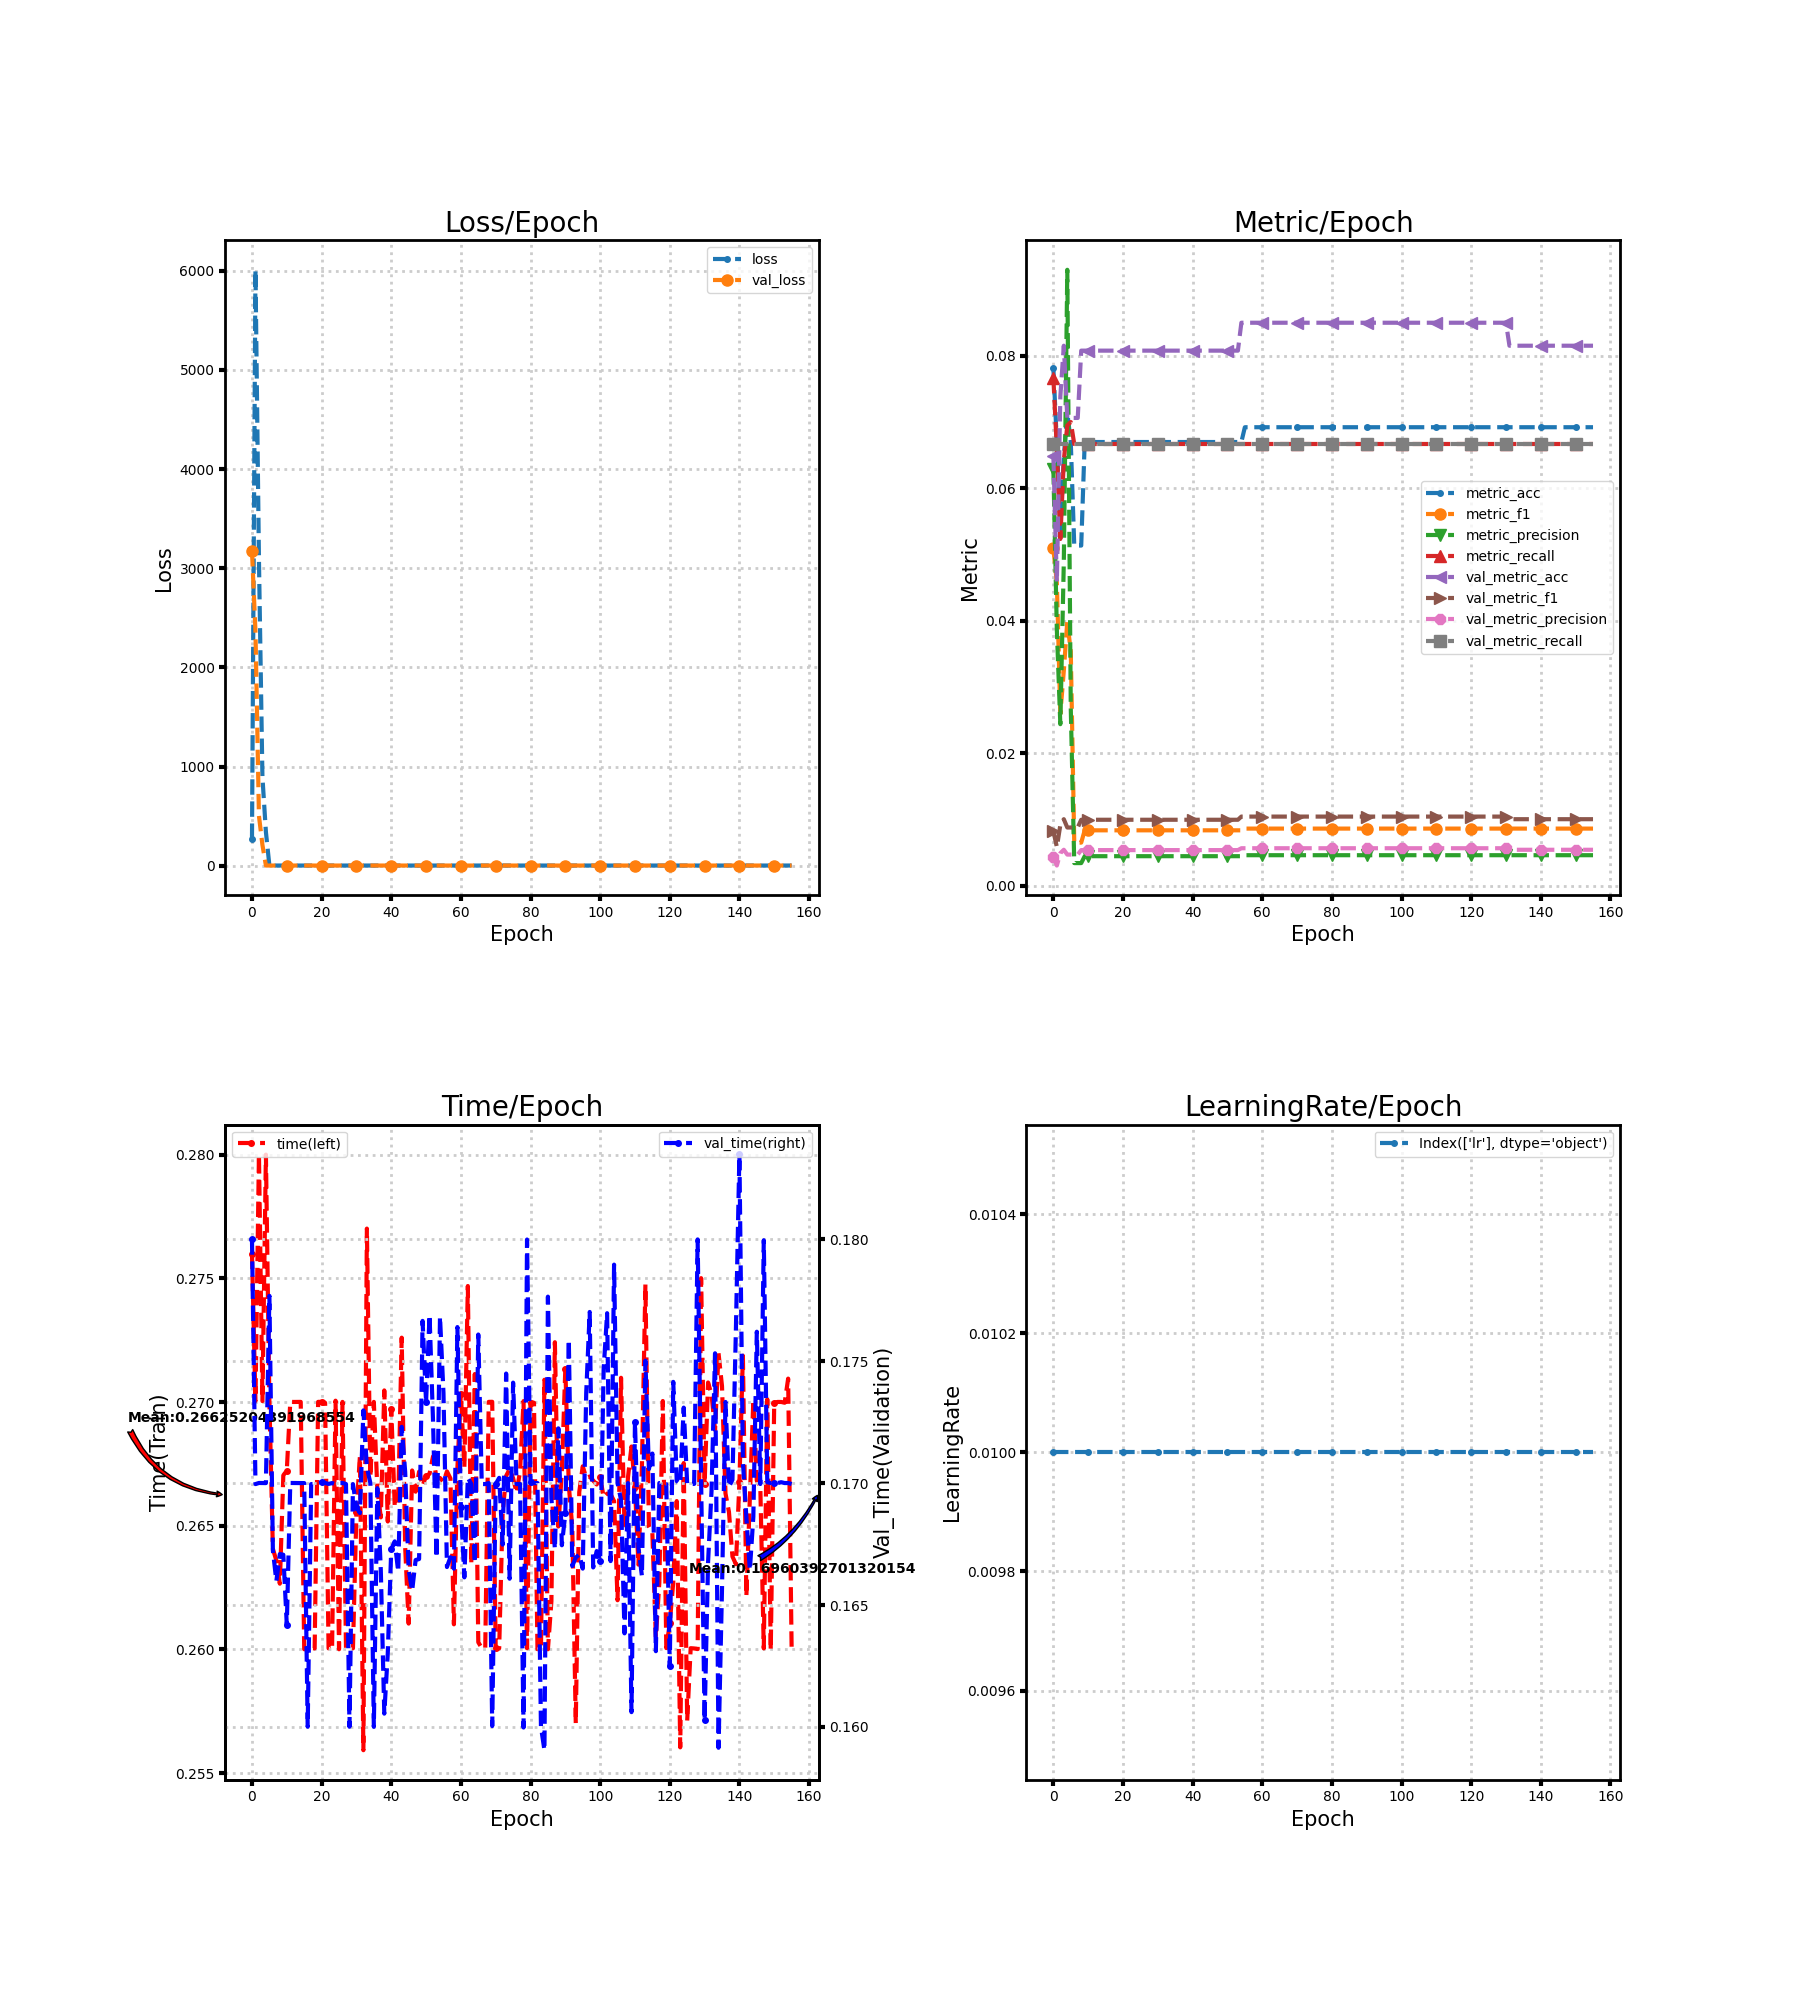

The file beside this chart, header and first rows:
loss, metric_acc, metric_f1, metric_precision, metric_recall, time, lr, val_loss, val_metric_acc, val_metric_f1, val_metric_precision, val_metric_recall, val_time
271.3, 0.07812, 0.05098, 0.06288, 0.07663, 0.276, 0.01, 3173, 0.0649, 0.008276, 0.004412, 0.06667, 0.18
6009, 0.06696, 0.04571, 0.03862, 0.06595, 0.27, 0.01, 2363, 0.04583, 0.005842, 0.003055, 0.06667, 0.17
3087, 0.05357, 0.02593, 0.02438, 0.05233, 0.28, 0.01, 503.5, 0.07382, 0.009166, 0.004921, 0.06667, 0.17
895.6, 0.06473, 0.03244, 0.04885, 0.06419, 0.27, 0.01, 210.8, 0.0815, 0.01005, 0.005433, 0.06667, 0.17
341.5, 0.07143, 0.03989, 0.09295, 0.06946, 0.28, 0.01, 2.707, 0.0706, 0.008792, 0.004706, 0.06667, 0.17
2.768, 0.06696, 0.03535, 0.02676, 0.06998, 0.27, 0.01, 2.707, 0.0706, 0.008792, 0.004706, 0.06667, 0.1777
2.712, 0.05134, 0.006511, 0.003423, 0.06667, 0.2641, 0.01, 2.707, 0.0706, 0.008792, 0.004706, 0.06667, 0.1672
2.712, 0.05134, 0.006511, 0.003423, 0.06667, 0.2636, 0.01, 2.706, 0.0706, 0.008792, 0.004706, 0.06667, 0.166
2.712, 0.05134, 0.006511, 0.003423, 0.06667, 0.2627, 0.01, 2.706, 0.08075, 0.009963, 0.005384, 0.06667, 0.1671
2.712, 0.06696, 0.008368, 0.004464, 0.06667, 0.267, 0.01, 2.706, 0.08075, 0.009963, 0.005384, 0.06667, 0.1671
2.712, 0.06696, 0.008368, 0.004464, 0.06667, 0.2672, 0.01, 2.706, 0.08075, 0.009963, 0.005384, 0.06667, 0.1642
2.712, 0.06696, 0.008368, 0.004464, 0.06667, 0.27, 0.01, 2.706, 0.08075, 0.009963, 0.005384, 0.06667, 0.17
2.712, 0.06696, 0.008368, 0.004464, 0.06667, 0.27, 0.01, 2.706, 0.08075, 0.009963, 0.005384, 0.06667, 0.17
2.712, 0.06696, 0.008368, 0.004464, 0.06667, 0.27, 0.01, 2.706, 0.08075, 0.009963, 0.005384, 0.06667, 0.17
2.712, 0.06696, 0.008368, 0.004464, 0.06667, 0.27, 0.01, 2.706, 0.08075, 0.009963, 0.005384, 0.06667, 0.17
2.712, 0.06696, 0.008368, 0.004464, 0.06667, 0.26, 0.01, 2.706, 0.08075, 0.009963, 0.005384, 0.06667, 0.17
2.712, 0.06696, 0.008368, 0.004464, 0.06667, 0.26, 0.01, 2.706, 0.08075, 0.009963, 0.005384, 0.06667, 0.16
2.711, 0.06696, 0.008368, 0.004464, 0.06667, 0.2601, 0.01, 2.705, 0.08075, 0.009963, 0.005384, 0.06667, 0.17
2.711, 0.06696, 0.008368, 0.004464, 0.06667, 0.26, 0.01, 2.705, 0.08075, 0.009963, 0.005384, 0.06667, 0.17
2.711, 0.06696, 0.008368, 0.004464, 0.06667, 0.27, 0.01, 2.705, 0.08075, 0.009963, 0.005384, 0.06667, 0.17
2.711, 0.06696, 0.008368, 0.004464, 0.06667, 0.27, 0.01, 2.705, 0.08075, 0.009963, 0.005384, 0.06667, 0.17
2.711, 0.06696, 0.008368, 0.004464, 0.06667, 0.27, 0.01, 2.705, 0.08075, 0.009963, 0.005384, 0.06667, 0.17
2.711, 0.06696, 0.008368, 0.004464, 0.06667, 0.26, 0.01, 2.705, 0.08075, 0.009963, 0.005384, 0.06667, 0.17
2.711, 0.06696, 0.008368, 0.004464, 0.06667, 0.26, 0.01, 2.705, 0.08075, 0.009963, 0.005384, 0.06667, 0.17
2.71, 0.06696, 0.008368, 0.004464, 0.06667, 0.2701, 0.01, 2.705, 0.08075, 0.009963, 0.005384, 0.06667, 0.17
2.71, 0.06696, 0.008368, 0.004464, 0.06667, 0.26, 0.01, 2.705, 0.08075, 0.009963, 0.005384, 0.06667, 0.17
2.71, 0.06696, 0.008368, 0.004464, 0.06667, 0.27, 0.01, 2.705, 0.08075, 0.009963, 0.005384, 0.06667, 0.17
2.71, 0.06696, 0.008368, 0.004464, 0.06667, 0.26, 0.01, 2.705, 0.08075, 0.009963, 0.005384, 0.06667, 0.17
2.71, 0.06696, 0.008368, 0.004464, 0.06667, 0.26, 0.01, 2.705, 0.08075, 0.009963, 0.005384, 0.06667, 0.16
2.71, 0.06696, 0.008368, 0.004464, 0.06667, 0.26, 0.01, 2.705, 0.08075, 0.009963, 0.005384, 0.06667, 0.17
2.709, 0.06696, 0.008368, 0.004464, 0.06667, 0.2655, 0.01, 2.705, 0.08075, 0.009963, 0.005384, 0.06667, 0.169
2.709, 0.06696, 0.008368, 0.004464, 0.06667, 0.2678, 0.01, 2.706, 0.08075, 0.009963, 0.005384, 0.06667, 0.1688
2.709, 0.06696, 0.008368, 0.004464, 0.06667, 0.2559, 0.01, 2.706, 0.08075, 0.009963, 0.005384, 0.06667, 0.173
2.709, 0.06696, 0.008368, 0.004464, 0.06667, 0.277, 0.01, 2.706, 0.08075, 0.009963, 0.005384, 0.06667, 0.1707
2.709, 0.06696, 0.008368, 0.004464, 0.06667, 0.267, 0.01, 2.706, 0.08075, 0.009963, 0.005384, 0.06667, 0.17
2.709, 0.06696, 0.008368, 0.004464, 0.06667, 0.27, 0.01, 2.706, 0.08075, 0.009963, 0.005384, 0.06667, 0.16
2.709, 0.06696, 0.008368, 0.004464, 0.06667, 0.2665, 0.01, 2.706, 0.08075, 0.009963, 0.005384, 0.06667, 0.1698
2.708, 0.06696, 0.008368, 0.004464, 0.06667, 0.2653, 0.01, 2.706, 0.08075, 0.009963, 0.005384, 0.06667, 0.1664
2.708, 0.06696, 0.008368, 0.004464, 0.06667, 0.2705, 0.01, 2.706, 0.08075, 0.009963, 0.005384, 0.06667, 0.1605
2.708, 0.06696, 0.008368, 0.004464, 0.06667, 0.2652, 0.01, 2.706, 0.08075, 0.009963, 0.005384, 0.06667, 0.163
2.708, 0.06696, 0.008368, 0.004464, 0.06667, 0.2697, 0.01, 2.706, 0.08075, 0.009963, 0.005384, 0.06667, 0.1673
2.708, 0.06696, 0.008368, 0.004464, 0.06667, 0.2658, 0.01, 2.706, 0.08075, 0.009963, 0.005384, 0.06667, 0.1676
2.708, 0.06696, 0.008368, 0.004464, 0.06667, 0.2659, 0.01, 2.706, 0.08075, 0.009963, 0.005384, 0.06667, 0.1664
2.708, 0.06696, 0.008368, 0.004464, 0.06667, 0.2726, 0.01, 2.706, 0.08075, 0.009963, 0.005384, 0.06667, 0.1723
2.708, 0.06696, 0.008368, 0.004464, 0.06667, 0.2641, 0.01, 2.707, 0.08075, 0.009963, 0.005384, 0.06667, 0.1705
2.708, 0.06696, 0.008368, 0.004464, 0.06667, 0.261, 0.01, 2.707, 0.08075, 0.009963, 0.005384, 0.06667, 0.1664
2.707, 0.06696, 0.008368, 0.004464, 0.06667, 0.2672, 0.01, 2.707, 0.08075, 0.009963, 0.005384, 0.06667, 0.1656
2.707, 0.06696, 0.008368, 0.004464, 0.06667, 0.2664, 0.01, 2.707, 0.08075, 0.009963, 0.005384, 0.06667, 0.1668
2.707, 0.06696, 0.008368, 0.004464, 0.06667, 0.2672, 0.01, 2.707, 0.08075, 0.009963, 0.005384, 0.06667, 0.1669
2.707, 0.06696, 0.008368, 0.004464, 0.06667, 0.2666, 0.01, 2.707, 0.08075, 0.009963, 0.005384, 0.06667, 0.1767
2.707, 0.06696, 0.008368, 0.004464, 0.06667, 0.267, 0.01, 2.707, 0.08075, 0.009963, 0.005384, 0.06667, 0.1733
2.707, 0.06696, 0.008368, 0.004464, 0.06667, 0.2671, 0.01, 2.707, 0.08075, 0.009963, 0.005384, 0.06667, 0.1769
2.707, 0.06696, 0.008368, 0.004464, 0.06667, 0.2678, 0.01, 2.707, 0.08075, 0.009963, 0.005384, 0.06667, 0.1726
2.707, 0.06696, 0.008368, 0.004464, 0.06667, 0.2669, 0.01, 2.708, 0.08075, 0.009963, 0.005384, 0.06667, 0.1669
2.707, 0.06696, 0.008368, 0.004464, 0.06667, 0.2669, 0.01, 2.708, 0.08496, 0.01044, 0.005664, 0.06667, 0.1768
2.707, 0.0692, 0.008629, 0.004613, 0.06667, 0.2668, 0.01, 2.708, 0.08496, 0.01044, 0.005664, 0.06667, 0.1737
2.707, 0.0692, 0.008629, 0.004613, 0.06667, 0.2672, 0.01, 2.708, 0.08496, 0.01044, 0.005664, 0.06667, 0.1666
2.707, 0.0692, 0.008629, 0.004613, 0.06667, 0.2669, 0.01, 2.708, 0.08496, 0.01044, 0.005664, 0.06667, 0.167
2.707, 0.0692, 0.008629, 0.004613, 0.06667, 0.261, 0.01, 2.708, 0.08496, 0.01044, 0.005664, 0.06667, 0.1665
2.707, 0.0692, 0.008629, 0.004613, 0.06667, 0.2673, 0.01, 2.708, 0.08496, 0.01044, 0.005664, 0.06667, 0.1764
... 96 more rows
